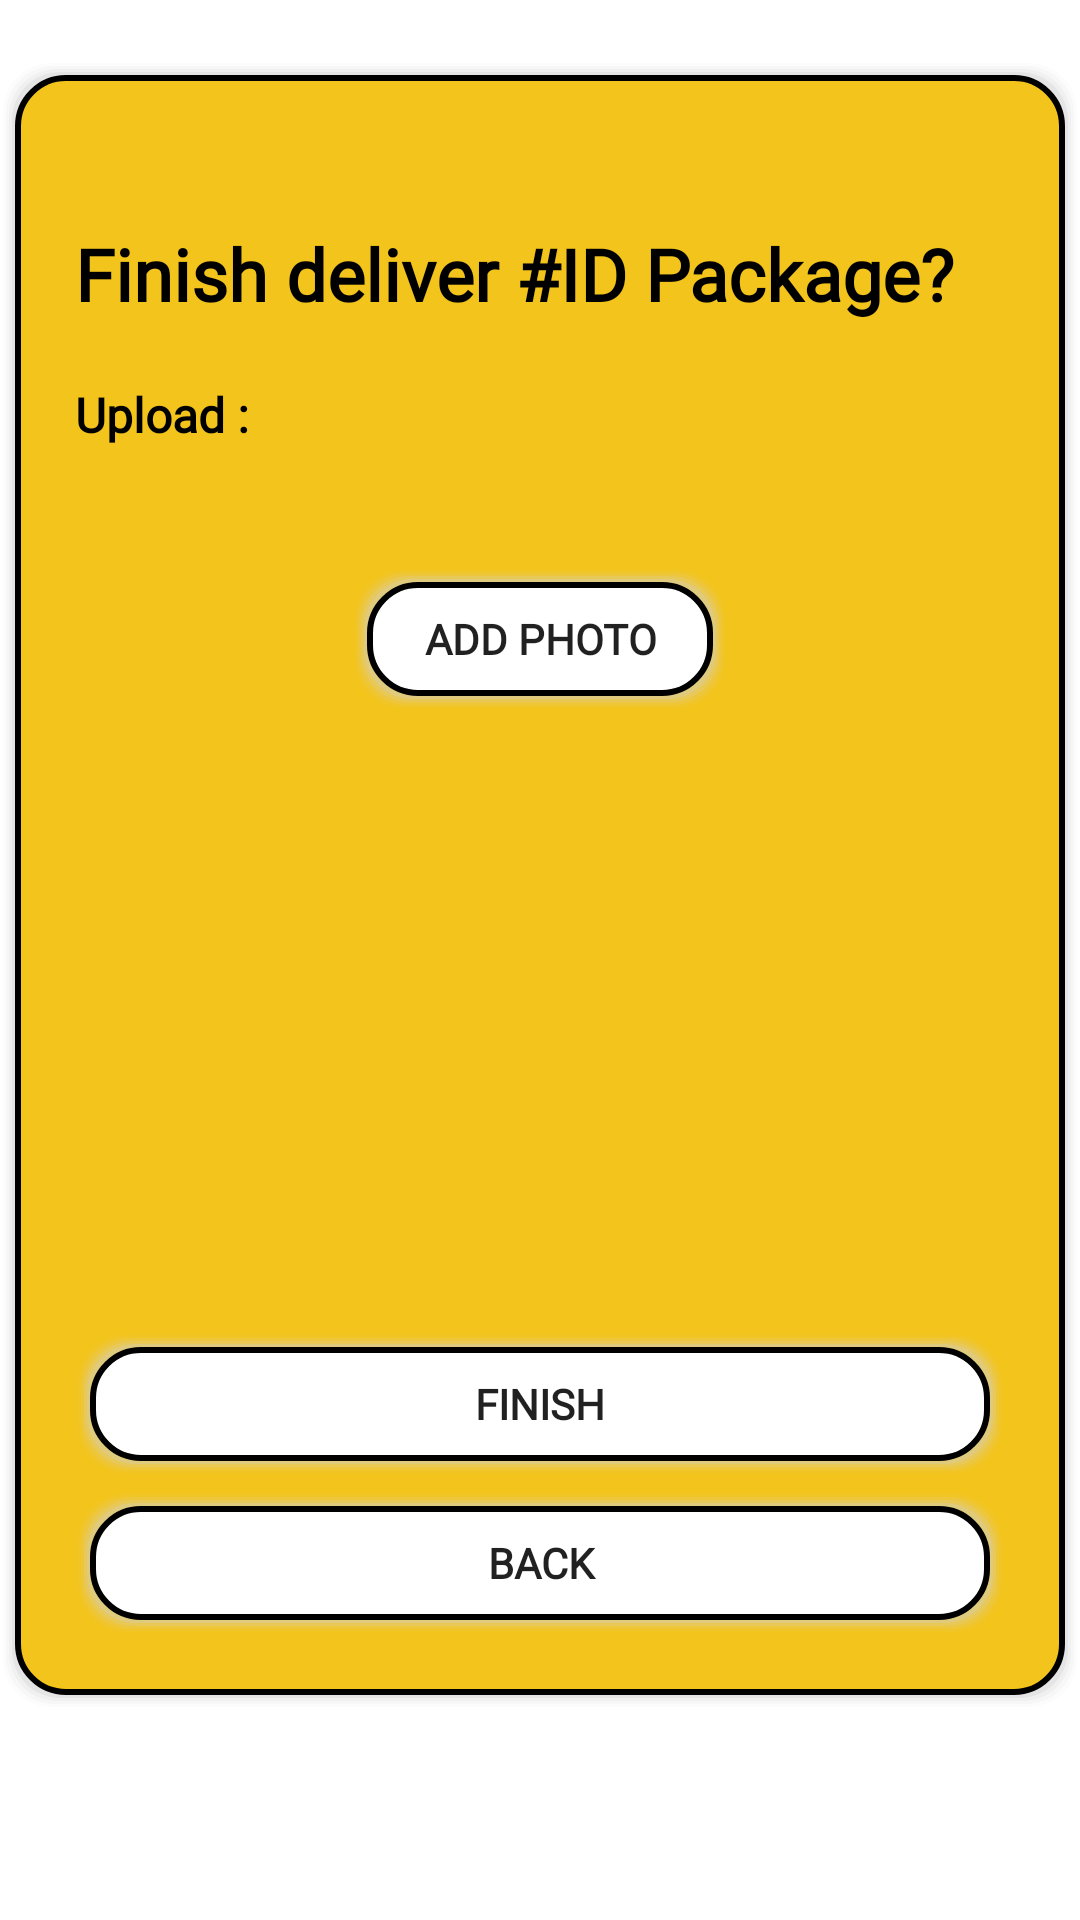

Here is an Android app screen rendered from its layout file. Give the layout XML and the strings, colors and styles it references.
<!-- AndroidManifest.xml: application theme Theme.TheWholeShare -->
<!-- res/layout/fragment_driver_finish_detail.xml -->
<?xml version="1.0" encoding="utf-8"?>
<LinearLayout xmlns:android="http://schemas.android.com/apk/res/android"
    xmlns:app="http://schemas.android.com/apk/res-auto"
    xmlns:tools="http://schemas.android.com/tools"
    android:layout_width="match_parent"
    android:layout_height="match_parent"
    android:orientation="vertical"
    tools:context=".fragments.DriverFinishDetailFragment" >

    <LinearLayout
        android:layout_width="match_parent"
        android:layout_height="550dp"
        android:layout_marginTop="20dp"
        android:layout_marginBottom="10dp"
        android:background="@drawable/rounded_square_1"
        android:orientation="vertical">

        <TextView
            android:id="@+id/finishDeliverMessageLabel"
            android:layout_width="match_parent"
            android:layout_height="wrap_content"
            android:layout_marginLeft="20dp"
            android:layout_marginTop="50dp"
            android:layout_marginRight="20dp"
            android:fontFamily="@font/montserrat"
            android:text="Finish deliver #ID Package?"
            android:textColor="#000000"
            android:textSize="24sp"
            android:textStyle="bold" />

        <TextView
            android:id="@+id/textView31"
            android:layout_width="match_parent"
            android:layout_height="wrap_content"
            android:layout_marginLeft="20dp"
            android:layout_marginTop="20dp"
            android:layout_marginRight="20dp"
            android:fontFamily="@font/montserrat"
            android:text="Upload :"
            android:textColor="#000000"
            android:textSize="16sp"
            android:textStyle="bold" />

        <LinearLayout
            android:layout_width="match_parent"
            android:layout_height="275dp"
            android:orientation="vertical"
            android:paddingLeft="20dp"
            android:paddingTop="20dp"
            android:paddingRight="20dp">

            <ImageView
                android:id="@+id/deliverPhotoImageView"
                android:layout_width="match_parent"
                android:layout_height="wrap_content"
                android:maxHeight="200dp"
                tools:src="@tools:sample/avatars" />

            <androidx.appcompat.widget.AppCompatButton
                android:id="@+id/submitDeliveryPhotoButton"
                android:layout_width="wrap_content"
                android:layout_height="wrap_content"
                android:layout_gravity="center"
                android:layout_marginLeft="20dp"
                android:layout_marginTop="20dp"
                android:layout_marginRight="20dp"
                android:background="@drawable/rounded_square_2"
                android:fontFamily="@font/montserrat"
                android:paddingStart="24dp"
                android:paddingEnd="24dp"
                android:text="Add Photo"
                android:textStyle="bold" />
        </LinearLayout>

        <androidx.appcompat.widget.AppCompatButton
            android:id="@+id/finishPackageButton"
            android:layout_width="match_parent"
            android:layout_height="wrap_content"
            android:layout_marginLeft="20dp"
            android:layout_marginTop="20dp"
            android:layout_marginRight="20dp"
            android:background="@drawable/rounded_square_2"
            android:fontFamily="@font/montserrat"
            android:text="FINISH"
            android:textStyle="bold" />

        <androidx.appcompat.widget.AppCompatButton
            android:id="@+id/backFinishButton"
            android:layout_width="match_parent"
            android:layout_height="wrap_content"
            android:layout_marginLeft="20dp"
            android:layout_marginTop="5dp"
            android:layout_marginRight="20dp"
            android:background="@drawable/rounded_square_2"
            android:fontFamily="@font/montserrat"
            android:text="BACK"
            android:textStyle="bold" />
    </LinearLayout>

</LinearLayout>
<!-- resources referenced by this layout -->
<resources>
  <!-- drawable rounded_square_2 (drawable) -->
  <?xml version="1.0" encoding="utf-8"?>
  <layer-list xmlns:android="http://schemas.android.com/apk/res/android" >
  
      
      <item>
          <shape>
  
              <padding
                  android:bottom="1dp"
                  android:left="1dp"
                  android:right="1dp"
                  android:top="1dp" />
  
              <solid android:color="#00CCCCCC" />
  
              <corners android:radius="16dp" />
          </shape>
      </item>
      <item>
          <shape>
              <padding
                  android:bottom="1dp"
                  android:left="1dp"
                  android:right="1dp"
                  android:top="1dp" />
  
              <solid android:color="#10CCCCCC" />
  
              <corners android:radius="16dp" />
          </shape>
      </item>
      <item>
          <shape>
              <padding
                  android:bottom="1dp"
                  android:left="1dp"
                  android:right="1dp"
                  android:top="1dp" />
  
              <solid android:color="#20CCCCCC" />
  
              <corners android:radius="16dp" />
          </shape>
      </item>
      <item>
          <shape>
              <padding
                  android:bottom="1dp"
                  android:left="1dp"
                  android:right="1dp"
                  android:top="1dp" />
  
              <solid android:color="#30CCCCCC" />
  
              <corners android:radius="16dp" />
          </shape>
      </item>
      <item>
          <shape>
              <padding
                  android:bottom="1dp"
                  android:left="1dp"
                  android:right="1dp"
                  android:top="1dp" />
  
              <solid android:color="#50CCCCCC" />
  
              <corners android:radius="16dp" />
          </shape>
      </item>
  
      
      <item>
          <shape>
              <stroke android:width="2dp" android:color="@color/black" />
              <solid android:color="@color/white" />
  
              <corners android:radius="16dp" />
          </shape>
      </item>
  
  </layer-list>
  <style name="Theme.TheWholeShare" parent="Theme.MaterialComponents.DayNight.DarkActionBar">
          
          <item name="colorPrimary">@color/myYellow</item>
          <item name="colorPrimaryVariant">@color/myYellow</item>
          <item name="colorOnPrimary">@color/white</item>
          
          <item name="colorSecondary">@color/teal_200</item>
          <item name="colorSecondaryVariant">@color/teal_700</item>
          <item name="colorOnSecondary">@color/black</item>
          
          <item name="android:statusBarColor" tools:targetApi="l">?attr/colorPrimaryVariant</item>
          
      </style>
  <color name="black">#FF000000</color>
  <color name="myYellow">#F3C41B</color>
  <color name="white">#FFFFFFFF</color>
  <color name="teal_200">#FF03DAC5</color>
  <color name="teal_700">#FF018786</color>
</resources>
